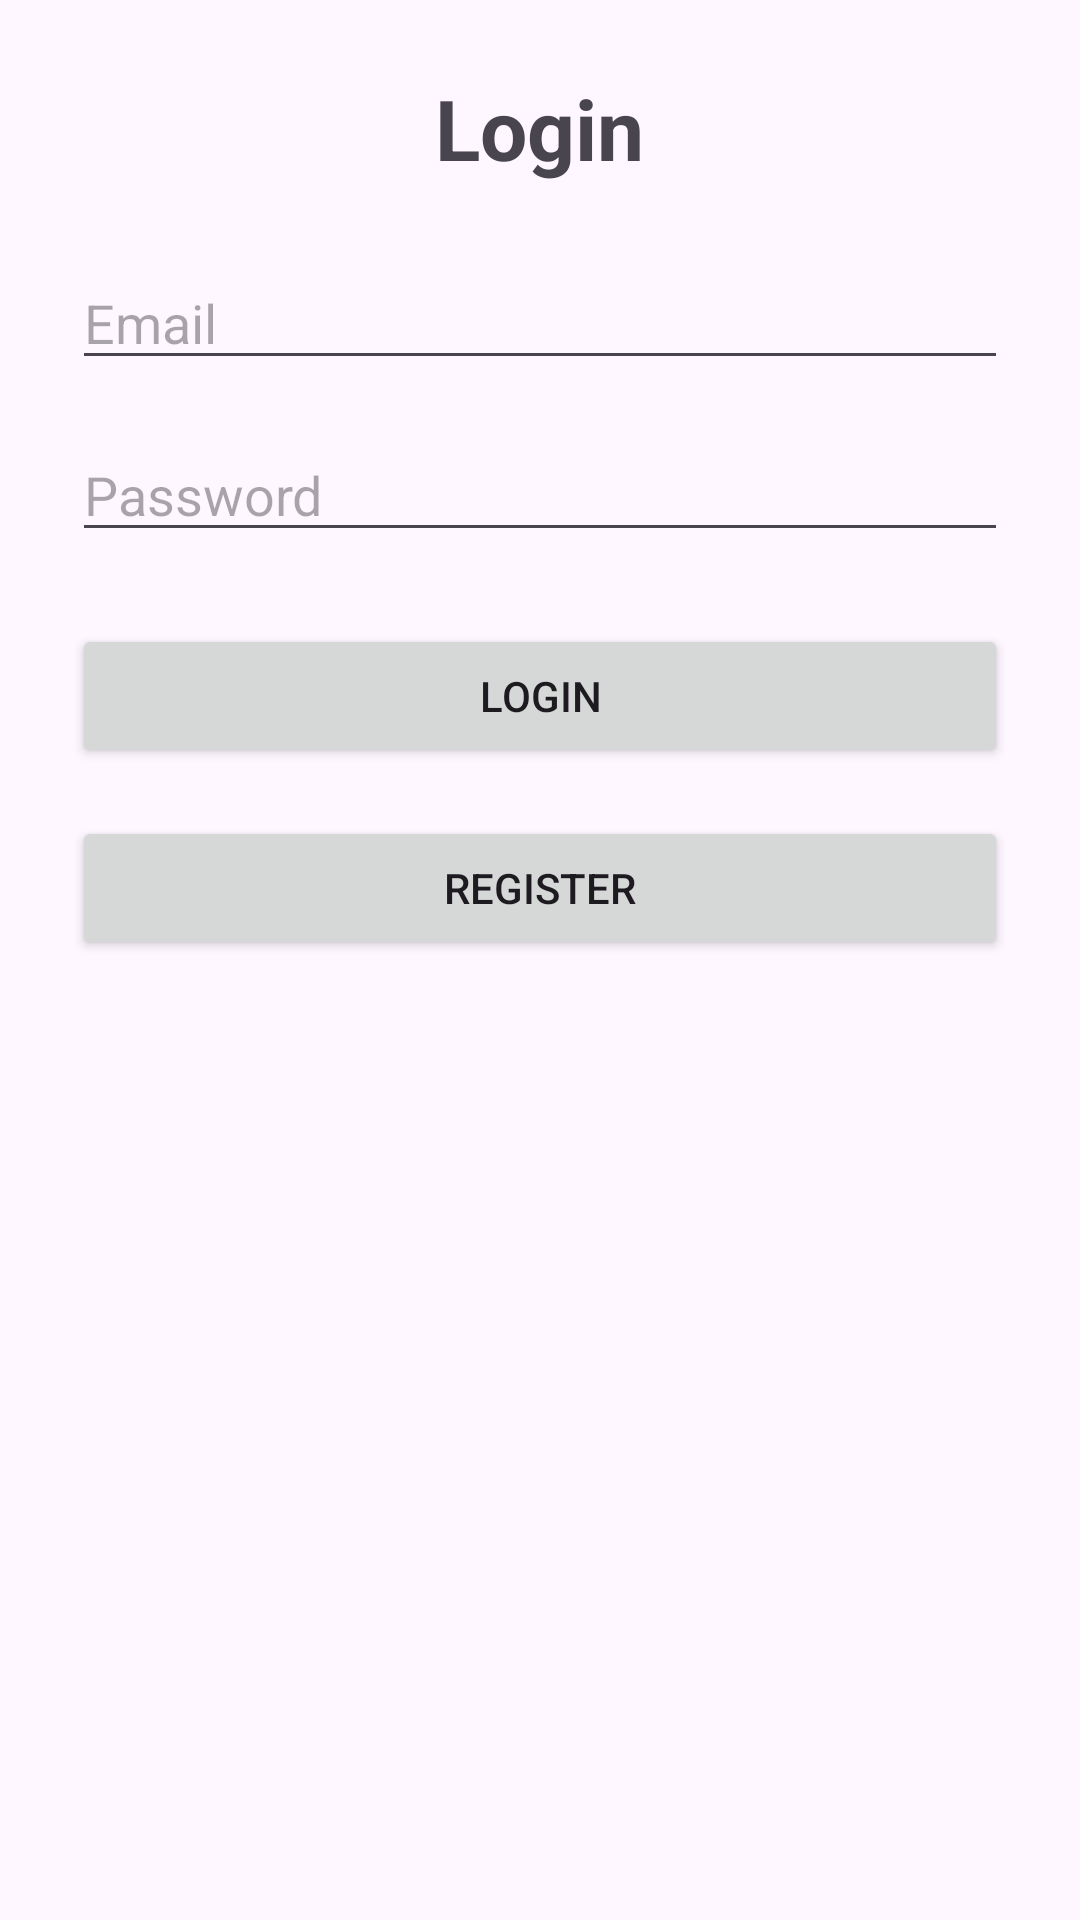

This screen was rendered from an Android layout file. Write that file and the resources it references.
<!-- AndroidManifest.xml: application theme Theme.AdsAPP -->
<!-- res/layout/activity_login.xml -->
<?xml version="1.0" encoding="utf-8"?>
<ScrollView xmlns:android="http://schemas.android.com/apk/res/android"
    android:layout_width="match_parent"
    android:layout_height="match_parent"
    android:padding="24dp"
    android:fillViewport="true">

    <LinearLayout
        android:layout_width="match_parent"
        android:layout_height="wrap_content"
        android:orientation="vertical"
        android:gravity="center_horizontal">

        <TextView
            android:layout_width="wrap_content"
            android:layout_height="wrap_content"
            android:text="Login"
            android:textSize="28sp"
            android:textStyle="bold"
            android:layout_marginBottom="24dp" />

        <EditText
            android:id="@+id/emailEditText"
            android:layout_width="match_parent"
            android:layout_height="wrap_content"
            android:hint="Email"
            android:inputType="textEmailAddress"
            android:layout_marginBottom="16dp" />

        <EditText
            android:id="@+id/passwordEditText"
            android:layout_width="match_parent"
            android:layout_height="wrap_content"
            android:hint="Password"
            android:inputType="textPassword"
            android:layout_marginBottom="24dp" />

        <Button
            android:id="@+id/loginButton"
            android:layout_width="match_parent"
            android:layout_height="wrap_content"
            android:text="Login" />

        <Button
            android:id="@+id/registerButton"
            android:layout_width="match_parent"
            android:layout_height="wrap_content"
            android:text="Register"
            android:layout_marginTop="16dp" />

    </LinearLayout>

</ScrollView>
<!-- resources referenced by this layout -->
<resources>
  <style name="Theme.AdsAPP" parent="Base.Theme.AdsAPP" />
  <style name="Base.Theme.AdsAPP" parent="Theme.Material3.DayNight.NoActionBar">
          
          
      </style>
</resources>
